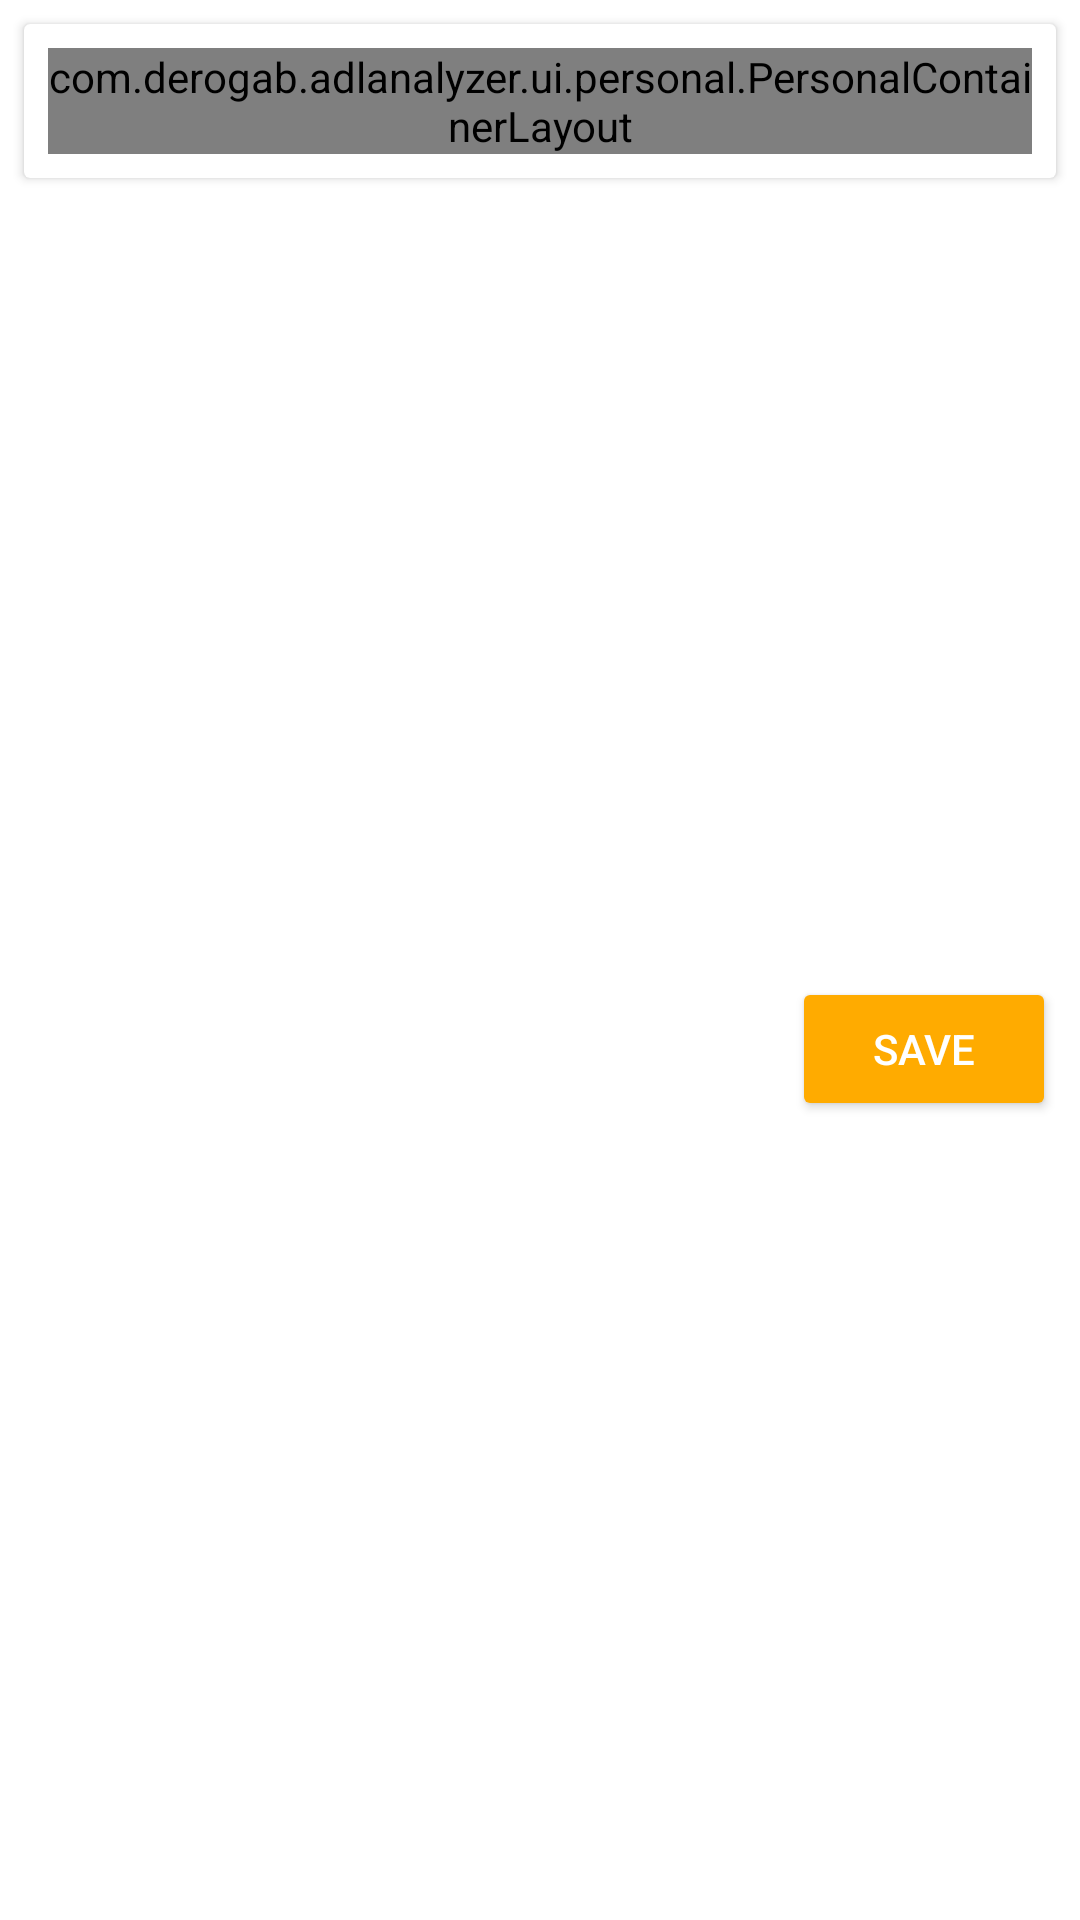

This screen was rendered from an Android layout file. Write that file and the resources it references.
<!-- AndroidManifest.xml: application theme AppTheme -->
<!-- res/layout/fragment_personal.xml -->
<?xml version="1.0" encoding="utf-8"?>
<androidx.constraintlayout.widget.ConstraintLayout
    xmlns:android="http://schemas.android.com/apk/res/android"
    xmlns:app="http://schemas.android.com/apk/res-auto"
    xmlns:tools="http://schemas.android.com/tools"
    android:layout_width="match_parent"
    android:layout_height="wrap_content"
    android:theme="@style/Theme.MaterialComponents.Light"
    tools:context=".ui.personal.PersonalFragment">

    <ScrollView
        android:layout_width="match_parent"
        android:layout_height="match_parent"
        android:fillViewport="true"
        app:layout_constraintBottom_toBottomOf="parent"
        app:layout_constraintLeft_toLeftOf="parent"
        app:layout_constraintRight_toRightOf="parent"
        app:layout_constraintTop_toTopOf="parent">
        
        <androidx.constraintlayout.widget.ConstraintLayout
            android:layout_width="match_parent"
            android:layout_height="wrap_content"
            android:paddingBottom="8dp">

            <androidx.cardview.widget.CardView
                android:id="@+id/personalCardView"
                android:layout_width="0dp"
                android:layout_height="wrap_content"
                android:layout_marginEnd="8dp"
                android:layout_marginLeft="8dp"
                android:layout_marginRight="8dp"
                android:layout_marginStart="8dp"
                android:layout_marginTop="8dp"
                app:layout_constraintEnd_toEndOf="parent"
                app:layout_constraintStart_toStartOf="parent"
                app:layout_constraintTop_toTopOf="parent">

                <com.example.adlanalyzer.ui.personal.PersonalContainerLayout
                    android:id="@+id/personalFormContent"
                    android:layout_width="match_parent"
                    android:layout_height="match_parent"
                    android:layout_marginBottom="8dp"
                    android:layout_marginEnd="8dp"
                    android:layout_marginLeft="8dp"
                    android:layout_marginRight="8dp"
                    android:layout_marginStart="8dp"
                    android:layout_marginTop="8dp"
                    android:orientation="vertical"
                    app:layout_constraintEnd_toEndOf="parent"
                    app:layout_constraintStart_toStartOf="parent"
                    app:layout_constraintTop_toTopOf="parent"
                    app:layout_constraintBottom_toBottomOf="parent" >

                    <TextView
                        android:id="@+id/loader"
                        android:layout_width="match_parent"
                        android:layout_height="match_parent"
                        android:layout_margin="8dp"
                        android:layout_marginLeft="8dp"
                        android:layout_marginTop="8dp"
                        android:layout_marginRight="8dp"
                        android:layout_marginBottom="8dp"
                        android:fillViewport="true"
                        android:text="@string/fragment_personal_loader" />
                    
                </com.example.adlanalyzer.ui.personal.PersonalContainerLayout>

            </androidx.cardview.widget.CardView>

            <Button
                android:id="@+id/personalSaveButton"
                android:layout_width="wrap_content"
                android:layout_height="wrap_content"
                android:layout_marginEnd="8dp"
                android:layout_marginRight="8dp"
                android:layout_marginTop="8dp"
                android:text="@string/fragment_personal_save_button"
                app:layout_constraintBottom_toBottomOf="parent"
                app:layout_constraintEnd_toEndOf="parent"
                app:layout_constraintTop_toBottomOf="@+id/personalCardView"
                android:backgroundTint="@color/colorAccent"
                android:textColor="@android:color/white"/>

        </androidx.constraintlayout.widget.ConstraintLayout>
        
    </ScrollView>

</androidx.constraintlayout.widget.ConstraintLayout>
<!-- resources referenced by this layout -->
<resources>
  <color name="colorAccent">#ffab00</color>
  <string name="fragment_personal_loader">Loading...</string>
  <string name="fragment_personal_save_button">Save</string>
</resources>
